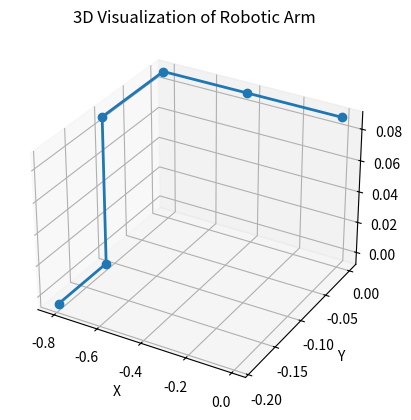

The matplotlib source for this figure:
import numpy as np
import matplotlib.pyplot as plt


def dh_transform(theta, d, a, alpha):
    """Create the transformation matrix based on DH parameters."""
    return np.array([
        [np.cos(theta), -np.sin(theta) * np.cos(alpha),
         np.sin(theta) * np.sin(alpha), a * np.cos(theta)],
        [np.sin(theta),  np.cos(theta) * np.cos(alpha), -
         np.cos(theta) * np.sin(alpha), a * np.sin(theta)],
        [0,              np.sin(alpha),                   np.cos(
            alpha),                  d],
        [0,              0,
            0,                             1]
    ])


def forward_kinematics(theta_list, a, d, alpha):
    """Calculate the forward kinematics to get end effector position."""
    T = np.eye(4)
    positions = []
    for i in range(len(theta_list)):
        T_i = dh_transform(theta_list[i], d[i], a[i], alpha[i])
        T = T @ T_i  # Combine transformations
        positions.append(T[:3, 3])  # Append the position of the end effector
    return T, positions


def visualize_robot(pos):
    pos = np.array(pos)
    xs, ys, zs = pos[:, 0], pos[:, 1], pos[:, 2]
    fig = plt.figure()
    ax = fig.add_subplot(111, projection='3d')
    ax.plot(xs, ys, zs, '-o', linewidth=2)
    ax.set_xlabel('X')
    ax.set_ylabel('Y')
    ax.set_zlabel('Z')
    plt.title("3D Visualization of Robotic Arm")
    plt.show()


theta = [0, 0, 0, 0, 0, 0]
a = [0, -0.425, -0.392, 0, 0, 0]
d = [0.089, 0, 0, 0.109, 0.095, 0.082]
alpha = [np.pi/2, 0, 0, np.pi/2, -np.pi/2, 0]

T, ee_pos = forward_kinematics(theta, a, d, alpha)
visualize_robot(ee_pos)
